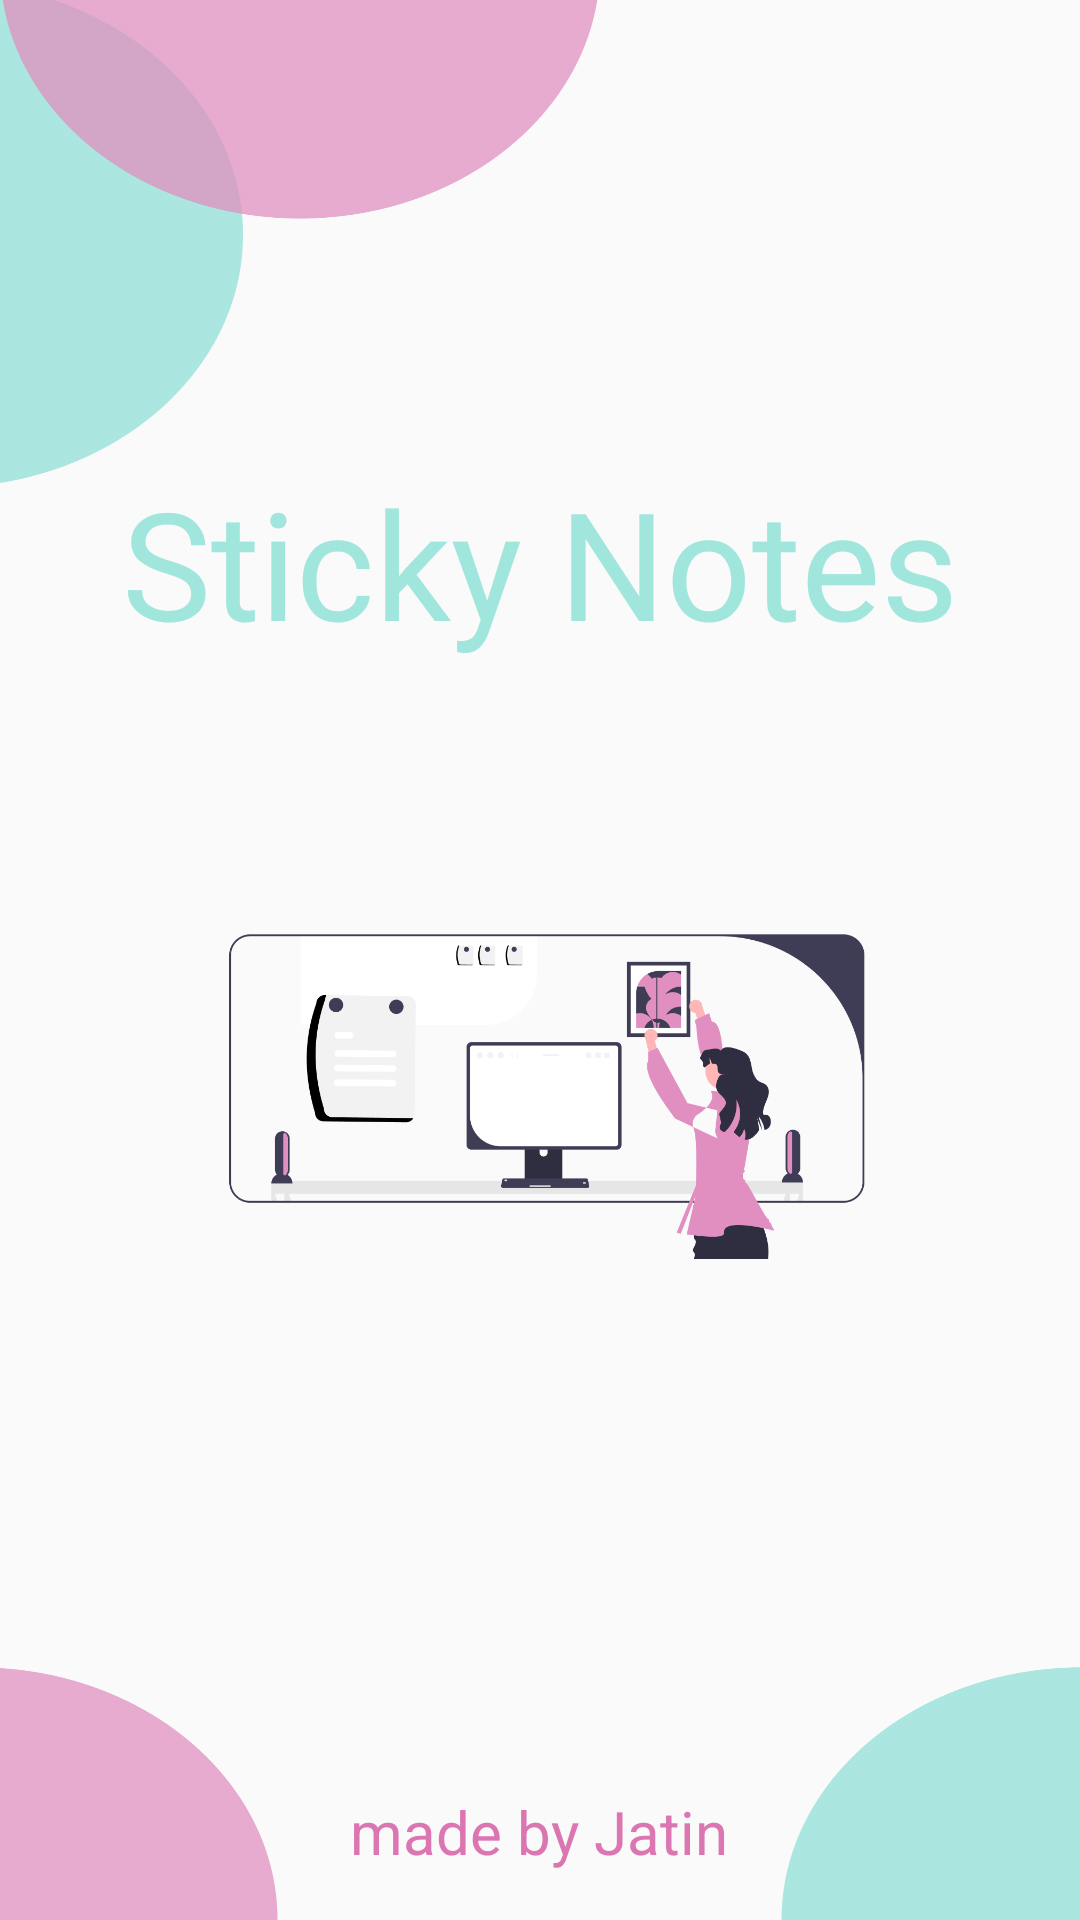

The Android layout XML behind this screen, and the referenced resources:
<!-- AndroidManifest.xml: application theme Theme.StickyNotes -->
<!-- res/layout/activity_main.xml -->
<?xml version="1.0" encoding="utf-8"?>
<androidx.constraintlayout.widget.ConstraintLayout
        xmlns:android="http://schemas.android.com/apk/res/android"
        xmlns:tools="http://schemas.android.com/tools"
        xmlns:app="http://schemas.android.com/apk/res-auto"
        android:layout_width="match_parent"
        android:layout_height="match_parent"
        android:background="@drawable/splace_stikynotes"
        tools:context=".SplaceActivity"
        android:id="@+id/made">
    <TextView
            android:text="Sticky Notes"
            android:layout_width="wrap_content"
            android:layout_height="wrap_content" android:id="@+id/textView"
            android:fontFamily="@font/droid_sans" android:textSize="50sp"
            android:textColor="@color/teal_200" android:alpha="0.84" app:layout_constraintStart_toStartOf="parent"
            app:layout_constraintEnd_toEndOf="parent"
            app:layout_constraintBottom_toTopOf="@+id/imageView"/>
    <ImageView
            android:layout_width="384dp"
            android:layout_height="199dp" app:srcCompat="@drawable/splace_stikynotes1"
            android:id="@+id/imageView"
            android:scaleType="centerCrop" app:layout_constraintStart_toStartOf="parent"
            app:layout_constraintHorizontal_bias="0.444" app:layout_constraintEnd_toEndOf="parent"
            app:layout_constraintTop_toTopOf="parent" app:layout_constraintBottom_toBottomOf="parent"/>
    <TextView
            android:text="made by Jatin"
            android:layout_width="wrap_content"
            android:layout_height="wrap_content" android:id="@+id/textView2"
            android:textSize="20sp" app:layout_constraintStart_toStartOf="parent"
            app:layout_constraintHorizontal_bias="0.498" app:layout_constraintEnd_toEndOf="parent"
            app:layout_constraintBottom_toBottomOf="parent" android:layout_marginBottom="16dp"
            android:textColor="@color/pink"/>
</androidx.constraintlayout.widget.ConstraintLayout>
<!-- resources referenced by this layout -->
<resources>
  <color name="pink">#DB76B2</color>
  <color name="teal_200">#8FE1D7</color>
  <!-- drawable splace_stikynotes: png bitmap (drawable-hdpi, 24841 bytes) -->
  <!-- drawable splace_stikynotes1: png bitmap (drawable-hdpi, 33944 bytes) -->
  <style name="Theme.StickyNotes" parent="Theme.AppCompat.DayNight.NoActionBar">
          
          <item name="colorPrimary">@color/purple_500</item>
          <item name="colorPrimaryVariant">@color/purple_700</item>
          <item name="colorOnPrimary">@color/white</item>
          
          <item name="colorSecondary">@color/teal_200</item>
          <item name="colorSecondaryVariant">@color/teal_700</item>
          <item name="colorOnSecondary">@color/black</item>
          
          <item name="android:statusBarColor" tools:targetApi="l">?attr/colorPrimaryVariant</item>
          
      </style>
  <color name="purple_500">#E18FC0</color>
  <color name="purple_700">#E18FC0</color>
  <color name="white">#FFFFFFFF</color>
  <color name="teal_700">#FF018786</color>
  <color name="black">#FF000000</color>
</resources>
